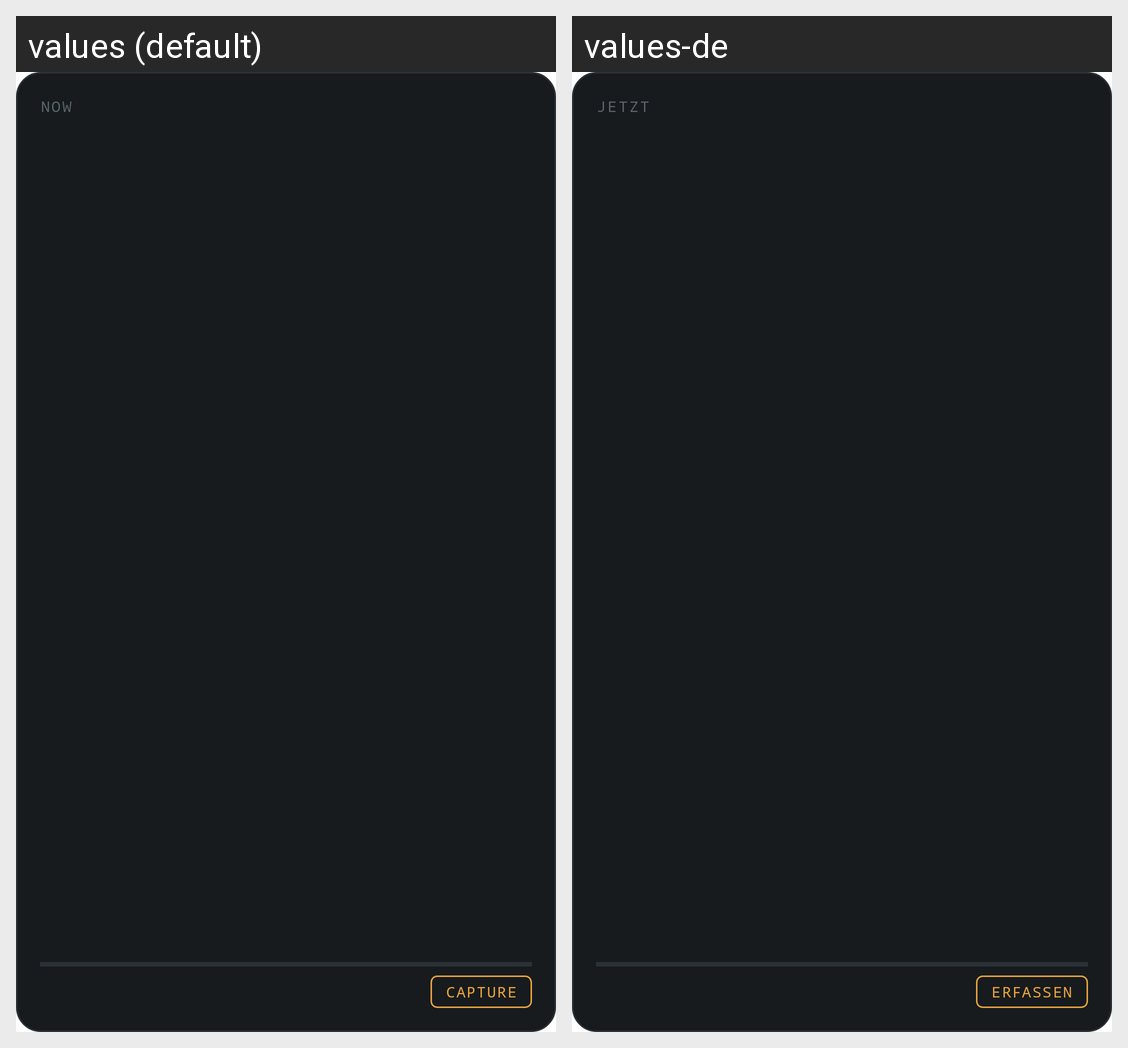

The Android screen above is rendered under two locales of the same app. Produce the string resources it draws, with the default and per-locale values.
Android screen res/layout/axiom_widget.xml rendered under 2 locales, left to right: values (default), values-de. Device: Nexus 5 (rendered at 1080×1920; each locale shown at half size, 540×960, under a caption strip naming it); theme Theme.MaterialComponents.DayNight.NoActionBar.
Strings drawn on this screen, with the default value and each locale's value (text and hints the layout hard-codes, and strings that could not be matched under every locale, appear in the picture but are not listed):

axiom_widget_label
  values: NOW
  values-de: JETZT

axiom_widget_capture
  values: CAPTURE
  values-de: ERFASSEN
